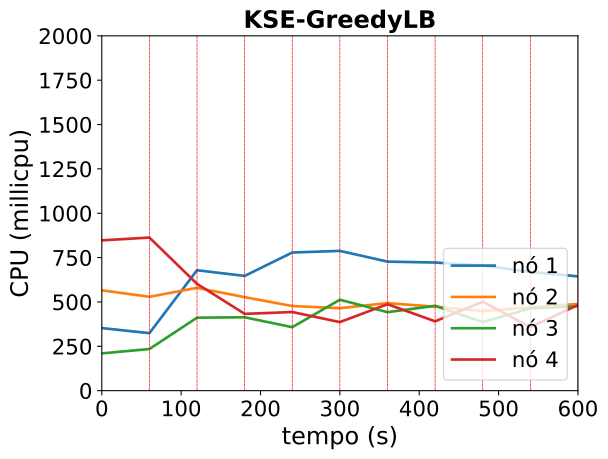

The file beside this chart, header and first rows:
timestamp, ppgcc-m02_pod_amount, ppgcc-m02_memory, ppgcc-m02_cpu, ppgcc-m03_pod_amount, ppgcc-m03_memory, ppgcc-m03_cpu, ppgcc-m04_pod_amount, ppgcc-m04_memory, ppgcc-m04_cpu, ppgcc-m05_pod_amount, ppgcc-m05_memory, ppgcc-m05_cpu
0, 2, 1378424, 352561964, 3, 1473332, 565552985, 2, 1286528, 210051362, 3, 1539712, 847171584
60, 2, 1354928, 324087606, 3, 1503032, 529068407, 2, 1293920, 234710816, 3, 1528228, 862964188
120, 1, 1406144, 678713265, 1, 1350176, 579647171, 3, 1390544, 411390246, 5, 1551696, 601985163
180, 1, 1411424, 646691915, 1, 1333940, 526940197, 3, 1387904, 413542392, 5, 1553208, 432949275
240, 1, 1486532, 778632087, 1, 1303976, 477004839, 3, 1343948, 357751454, 5, 1549120, 443185905
300, 1, 1453136, 787821050, 1, 1323248, 464870099, 5, 1484644, 512484488, 3, 1392232, 386451975
360, 1, 1426076, 727248509, 1, 1322588, 493462151, 3, 1392184, 442446425, 5, 1492552, 487178870
420, 1, 1409972, 722248209, 1, 1374728, 473320867, 4, 1480888, 478267869, 4, 1457440, 390725392
480, 1, 1440332, 704993383, 1, 1309388, 448899494, 3, 1377796, 386393861, 5, 1533492, 501525144
540, 1, 1401260, 669390265, 1, 1305824, 469246758, 4, 1516724, 463584530, 4, 1430796, 357931098
600, 1, 1442444, 644004517, 1, 1311236, 488809923, 2, 1353044, 475864307, 6, 1529892, 482702945
